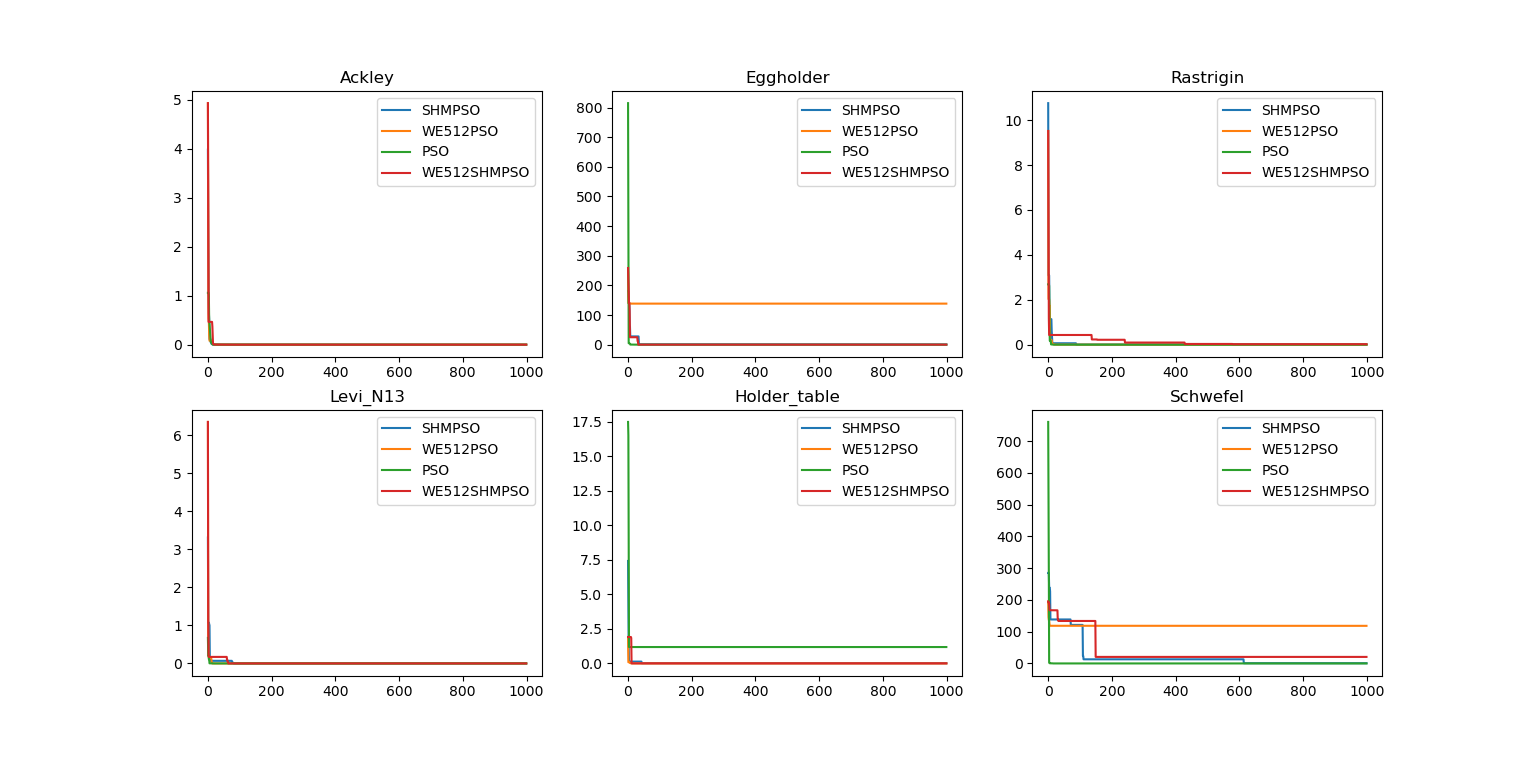

Source data for this figure (header and first rows):
Function, PSO, WE512PSO, SHMPSO, WE512SHMPSO
Ackley, 0, 0, 2.49E-13, 0
Levi_N13, 1.35E-31, 1.35E-31, 3.01E-07, 1.19E-05
Eggholder, 3.73E-05, 138.4, 0.5521, 0.1351
Holder_table, 1.188, -2.57E-06, 0.01776, 0.005148
Rastrigin, 0, 0, 0.005043, 0.02085
Schwefel, 2.55E-05, 118.4, 0.698, 20.55
